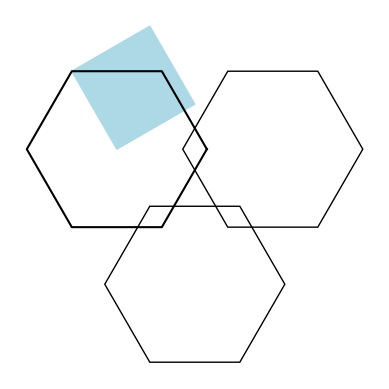

Write the Python code that produced this figure.
import matplotlib.pyplot as plt
import numpy as np

def hexagon(center, size):
    """Generate the vertices of a hexagon given its center and size."""
    angles = np.linspace(0, 2 * np.pi, 7)
    x_hex = center[0] + size * np.cos(angles)
    y_hex = center[1] + size * np.sin(angles)
    return x_hex, y_hex

def lozenge(center, size):
    """Generate the vertices of the bottom right lozenge of the central hexagon."""
    # Bottom right lozenge vertices
    vertices_x = [
        center[0], 
        center[0] + size * np.cos(np.pi / 6),
        center[0] + size * np.cos(np.pi / 6) - size * np.sin(np.pi / 6),
        center[0] - size * np.sin(np.pi / 6)
    ]
    vertices_y = [
        center[1], 
        center[1] + size * np.sin(np.pi / 6),
        center[1] + size * np.sin(np.pi / 6) + size * np.cos(np.pi / 6),
        center[1] + size * np.cos(np.pi / 6)
    ]
    return vertices_x, vertices_y

def plot_motif():
    # Define the size of the hexagon
    size = 1

    # Define the centers of the hexagons
    centers = [
        (0, 0),  # center
        (np.sqrt(3) * size, 0),  # right
        (np.sqrt(3) / 2 * size, -1.5 * size),  # bottom right
    ]

    fig, ax = plt.subplots()

    # Plot the bottom right lozenge of the central hexagon
    x_lozenge, y_lozenge = lozenge(centers[0], size)
    ax.fill(x_lozenge, y_lozenge, edgecolor='black', fill=True, color='lightblue')

    # Plot the two surrounding hexagons
    for center in centers[1:]:
        x_hex, y_hex = hexagon(center, size)
        ax.fill(x_hex, y_hex, edgecolor='black', fill=False)

    # Plot the central hexagon outline
    x_hex_center, y_hex_center = hexagon(centers[0], size)
    ax.plot(x_hex_center, y_hex_center, 'black')

    # Set equal scaling
    ax.set_aspect('equal')

    # Remove axes
    ax.axis('off')

    # Show the plot
    plt.show()
    plt.savefig('hexagon.png')
    plt.close()

plot_motif()
